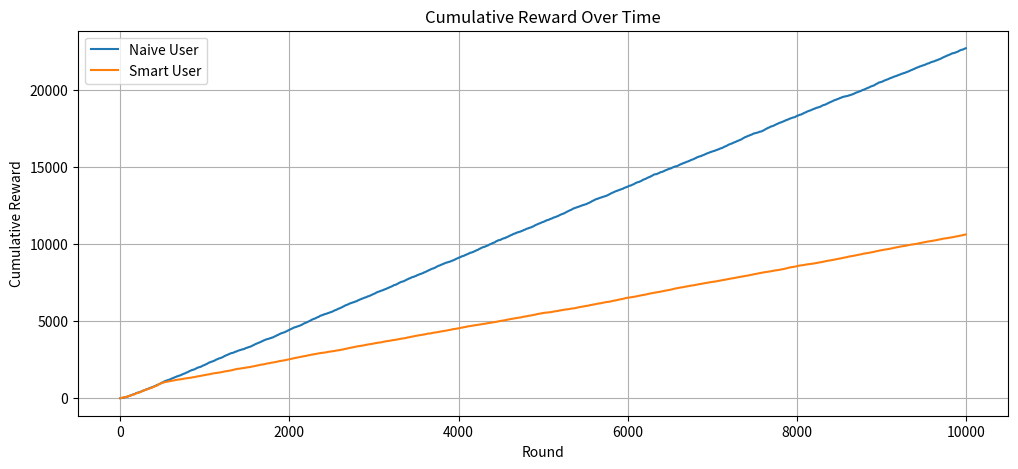
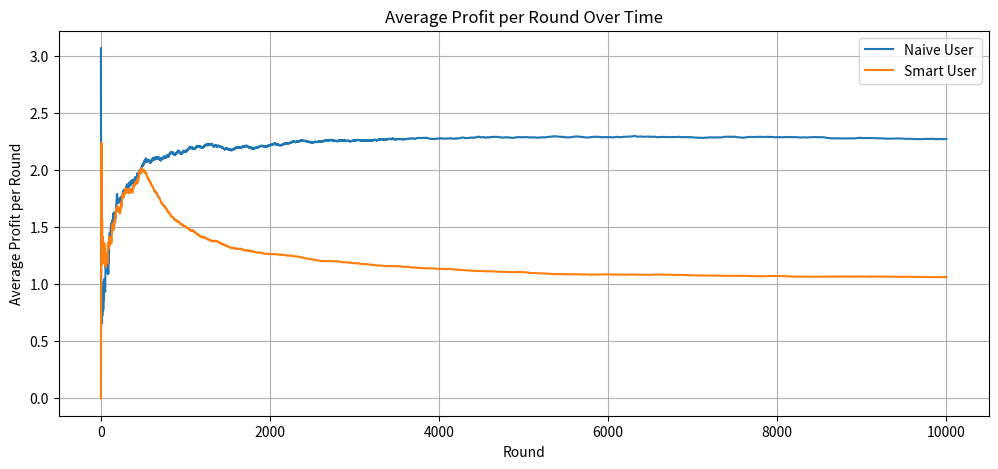
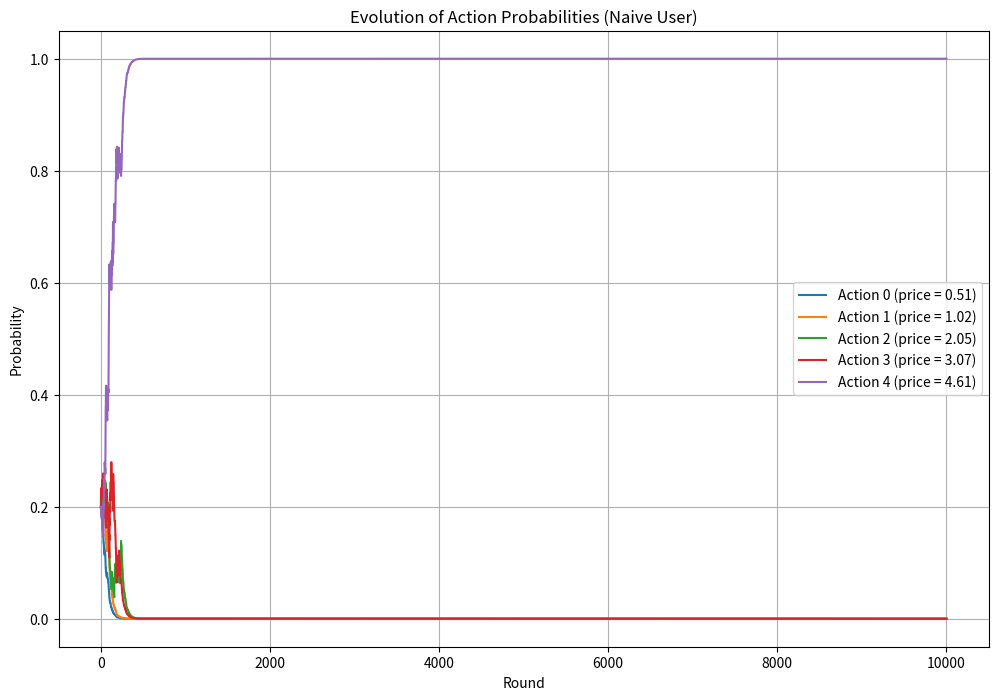
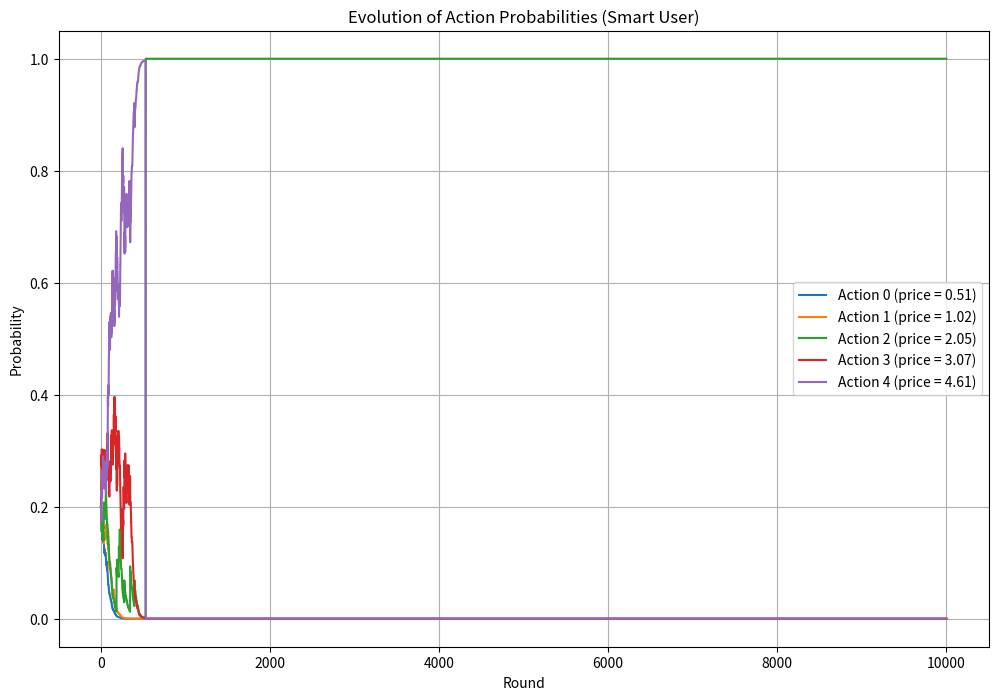

Source code (Python) for these figures, in order:
# -*- coding: utf-8 -*-
"""RL_Assignment_2.ipynb

Automatically generated by Colab.

Original file is located at
    https://colab.research.google.com/<link-removed>
"""

#Import the necessary libraries
import numpy as np
import matplotlib.pyplot as plt

#Set up the environment

# Environment definition
np.random.seed(39)

T = 10000 # Horizon

#Parameters for prices
alpha = 0.5
beta = 1.5

factors = np.array([alpha**2,alpha,1,beta,beta**2])
choices = len(factors)


#Choose price parameter P uniformly from the range [1.5,2.5]
P = np.random.uniform(1.5,2.5)
prices = P*factors
print(f'Prices: {prices}')

eta = np.sqrt(np.log(choices)/T)

#Question 1: Multiplicative Weights Algorithm for users who choose randomly
def simulate_random_choice(T,prices,eta):

    actions = len(prices)
    w = np.ones(actions) #Set inital weights to 1 for each expert
    cumulative_rewards = np.zeros(T) #Array to store total reward after each time step
    probability_history = np.zeros((T,actions)) #Array to store probability of each action at each time step
    chosen_actions = np.zeros(T,dtype=int)

    cumulative_reward = 0

    for t in range(T):

        probabilities = w / np.sum(w) #Probability for each expert
        probability_history[t] = probabilities

        action = np.random.choice(actions, p=probabilities)
        chosen_actions[t] = action
        suggestion = prices[action]

        #User picks randomly from the suggestions
        user_choice = np.random.choice(["seller","competitor"])
        reward = suggestion if user_choice == "seller" else 0

        #Update cumulative reward
        cumulative_reward += reward
        cumulative_rewards[t] = cumulative_reward

        expected_reward = reward / probabilities[action]
        w[action] *= (1 - eta) ** (-expected_reward) #Update weights

    return cumulative_rewards, probability_history, w

#Question 2: Multiplicative Weights Algorithm for users who choose in a smart way
def simulate_smart_user(T, prices, eta):
    """
      - For the first T/4 rounds, the user picks randomly.
      - For the remaining rounds, the user asks both sellers and selects the lower price.
    """
    actions = len(prices)
    w = np.ones(actions)
    cumulative_rewards = np.zeros(T) #Array to store total reward after each time step
    probability_history = np.zeros((T,actions)) #Array to store probability of each action at each time step
    chosen_actions = np.zeros(T,dtype=int)


    cumulative_reward = 0

    for t in range(T):
        # Compute the probability distribution over actions
        probs = w / np.sum(w)
        probability_history[t] = probs

        # Select an action based on the computed probabilities
        action = np.random.choice(actions, p=probs)
        our_price = prices[action]

        # Determine reward based on phase
        if t < T / 4:
            # Naive phase: user picks randomly between "us" and "competitor"
            user_choice = np.random.choice(["seller", "competitor"])
            reward = our_price if user_choice == "seller" else 0
        else:
            # Smart phase: competitor's price drawn uniformly from [0,4]
            competitor_price = np.random.uniform(0, 4)
            # User picks the seller with the lower price
            reward = our_price if our_price < competitor_price else 0

        # Update cumulative reward
        cumulative_reward += reward
        cumulative_rewards[t] = cumulative_reward

        # Alternative weight update (adjusted to profits)
        w[action] *= (1 - eta) ** (-reward / probs[action])

    return cumulative_rewards, probability_history, w

cumulative_rewards_naive, probs_history_naive, final_weights_naive = simulate_random_choice(T, prices, eta)
cumulative_rewards_smart, probs_history_smart, final_weights_smart = simulate_smart_user(T, prices, eta)

#Average profit per round for each scenario
avg_profit_naive = cumulative_rewards_naive / (np.arange(T) + 1)
avg_profit_smart = cumulative_rewards_smart / (np.arange(T) + 1)

# Print final action probabilities for both cases
final_probs_naive = probs_history_naive[-1]
final_probs_smart = probs_history_smart[-1]
print("Total cumulative reward (Naive User):", cumulative_rewards_naive[-1])
print("Total cumulative reward (Smart User):", cumulative_rewards_smart[-1])

# Plot cumulative rewards for both scenarios
plt.figure(figsize=(12, 5))
plt.plot(cumulative_rewards_naive, label='Naive User')
plt.plot(cumulative_rewards_smart, label='Smart User')
plt.xlabel("Round")
plt.ylabel("Cumulative Reward")
plt.title("Cumulative Reward Over Time")
plt.legend()
plt.grid(True)
plt.show()

# Plot average profit per round for both scenarios
plt.figure(figsize=(12, 5))
plt.plot(avg_profit_naive, label='Naive User')
plt.plot(avg_profit_smart, label='Smart User')
plt.xlabel("Round")
plt.ylabel("Average Profit per Round")
plt.title("Average Profit per Round Over Time")
plt.legend()
plt.grid(True)
plt.show()

# Plot evolution of action probabilities for the naive user scenario
plt.figure(figsize=(12, 8))
for i in range(choices):
    plt.plot(probs_history_naive[:, i], label=f"Action {i} (price = {prices[i]:.2f})")
plt.xlabel("Round")
plt.ylabel("Probability")
plt.title("Evolution of Action Probabilities (Naive User)")
plt.legend()
plt.grid(True)
plt.show()

# Plot evolution of action probabilities for the smart user scenario
plt.figure(figsize=(12, 8))
for i in range(choices):
    plt.plot(probs_history_smart[:, i], label=f"Action {i} (price = {prices[i]:.2f})")
plt.xlabel("Round")
plt.ylabel("Probability")
plt.title("Evolution of Action Probabilities (Smart User)")
plt.legend()
plt.grid(True)
plt.show()

"""#Report on the results

In this assignment, our task was to pick the correct price for our service between 4 different options in order to maximize the profit. Each possible price consists of a base value P and
a constant factor a or b.

For this experiment, the following parameters were used:
- \(a = 0.5\), \(b = 1.5\).
- The pricing options were:
1. P = a^2*P
2. P = a*P
3. P = *P
4. P = b^2*P
5. P = b^2*P
- Base price \(P\) sampled uniformly from \([1.5, 2.5]\).
- Competitor price \(Q\) sampled uniformly from \([0,4]\) at each round.
- The horizon parameter T was set to 10000 users

---

## 1. Naive User Scenario

### 1.1 Description
- For all 10,000 rounds, each arriving user picks randomly between our service and the competitor, ignoring the price.

### 1.2 Observations
- **Policy Learned:** MW quickly converges to the **highest price option**. Since the user is equally likely to choose us regardless of price, setting a higher price yields a higher reward when chosen.
- **Cumulative Reward:** The total profit grows **approximately linearly** once the algorithm settles on the highest price, because each round we have a 50% chance of receiving that high price.
- **Profit Per Round:** Stabilizes near \(0.5 \times (b^2 P)\), which is the best achievable when the user is indifferent to price.

### 1.3 Conclusion
- In the naive user case, our final average profit per round is **relatively high** because the user does not penalize us for overpricing.

---

## 2. Smart User Scenario

### 2.1 Description
- For the first \(T/4 = 2{,}500\) rounds, the user picks randomly (same as the naive scenario).
- **After round 2,500**, the user becomes “smart”: she requests prices from both sellers and **chooses the lower price**.

### 2.2 Observations
- **Phase 1 (Rounds 1–2,500):** As in the naive scenario, MW starts to favor the **highest price**.
- **Behavior Change (After Round 2,500):** Once the user compares prices, a high price rarely wins (competitor is cheaper often). MW observes little reward and **shifts** to lower-priced actions.
- **Steady-State Pricing:** Eventually, MW settles near **mid-range prices** (often around \(p_2 = P\)), striking a balance between being low enough to win and high enough to earn decent revenue.
- **Overall Profit:** The cumulative reward is **lower** than in the naive scenario. Even after re-learning, the best average profit per round is smaller because you must compete on price.

### 2.3 Conclusion
- The smart user’s willingness to compare and choose the cheaper option **reduces** our per-round profit.  
- The transition period (when the user behavior changes) causes an **adaptation cost** in MW’s learning, temporarily lowering cumulative profit further.

---

## 3. Final Comparison

- **Naive vs. Smart:**
  - **Naive user** yields a **higher** final profit since overpricing is never punished.  
  - **Smart user** forces us to lower prices to win sales, thereby decreasing total earnings.

- **Key Takeaway:**
  - If users are **price-insensitive** (naive), it is optimal to set the highest price.  
  - If users are **price-sensitive** (smart), the optimal price must be lower to remain competitive, reducing profit.

"""